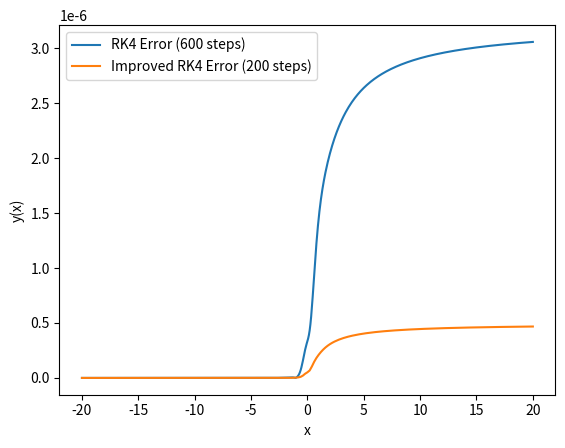

Write the Python code that produced this figure.
# -*- coding: utf-8 -*-
"""
Created on Wed Sep 28 11:01:19 2022

[redacted]
"""

import numpy as np
import matplotlib.pyplot as plt

#RK4 step function as shown in slides
def rk4_step(fun,x,y,h):            #Start count of fun calls:
    k1=h*fun(x,y)                   #+1
    k2=h*fun(x+h/2,y+k1/2)          #+1
    k3=h*fun(x+h/2,y+k2/2)          #+1
    k4=h*fun(x+h,y+k3)              #+1
    return y+(k1+2*k2+2*k3+k4)/6    #Total 4 fun calls

def fun(x,y):   #RHS of ODE
    return y/(1+x**2)

def sol(x, C0):     #General solution to ODE
    return C0*np.exp(np.arctan(x))

nsteps=200
npt=nsteps+1
x=np.linspace(-20,20,npt)
y=np.zeros(npt)
y[0]=1  #Initial condition
for i in range(nsteps):    #Iterate stepper over each interval
    h=x[i+1]-x[i]
    y[i+1]=rk4_step(fun,x[i],y[i],h)

#Plotting error vs true solution
true=sol(x,1/sol(x[0],1))
err=np.abs(true-y)
plt.plot(x,err)  
plt.xlabel('x')
plt.ylabel('Error')
plt.legend(['RK4 error'])
plt.savefig('A3Q1_plot1.png',bbox_inches='tight',dpi=200)

def rk4_stepd(fun,x,y,h):           #Start count of fun calls:
    y1=rk4_step(fun,x,y,h)          #+4
    y2=rk4_step(fun,x,y,h/2)        #+4
    y2=rk4_step(fun,x+h/2,y2,h/2)   #+4
    return (16*y2-y1)/15            #Total 12 fun calls
                                    # => use 1/3 the intervals for same call count
plt.clf()                       
y[0]=1
#Solving ODE using improved stepper
for i in range(nsteps):
    h=x[i+1]-x[i]
    y[i+1]=rk4_stepd(fun,x[i],y[i],h)
#Plotting error of new method
err=np.abs(true-y)
plt.plot(x,err)
plt.xlabel('x')
plt.ylabel('Error')
plt.legend(['New RK4 method error'])
plt.savefig('A3Q1_plot2.png',bbox_inches='tight',dpi=200)


plt.clf()
#Solving ODE using old and new stepper, using same # of function calls counts over inteverval
nsteps1=600
npt1=nsteps1+1
x1=np.linspace(-20,20,npt1)
y1=np.zeros(npt1)
y1[0]=1
for i in range(nsteps1):
    h=x1[i+1]-x1[i]
    y1[i+1]=rk4_step(fun,x1[i],y1[i],h)
nsteps2=int(nsteps1/3)
npt2=nsteps2+1
x2=np.linspace(-20,20,npt2)
y2=np.zeros(npt2)
y2[0]=1
for j in range(nsteps2):
    h=x2[j+1]-x2[j]
    y2[j+1]=rk4_stepd(fun,x2[j],y2[j],h)
    
#Plotting RK4 vs improved RK4 error
true1=sol(x1,1/sol(x1[0],1))
err1=np.abs(true1-y1)
true2=sol(x2,1/sol(x2[0],1))
err2=np.abs(true2-y2)
plt.plot(x1,err1)
plt.plot(x2,err2)
plt.legend(['RK4 Error ('+str(nsteps1)+' steps)','Improved RK4 Error ('+str(nsteps2)+' steps)'])
plt.xlabel('x')
plt.ylabel('y(x)')
plt.savefig('A3Q1_plot3.png',bbox_inches='tight',dpi=200)
print('Improved RK4 is ~',int(np.max(err1)/np.max(err2)),
      'times more accurate than the original method on the interval', [x[0],x[-1]])





